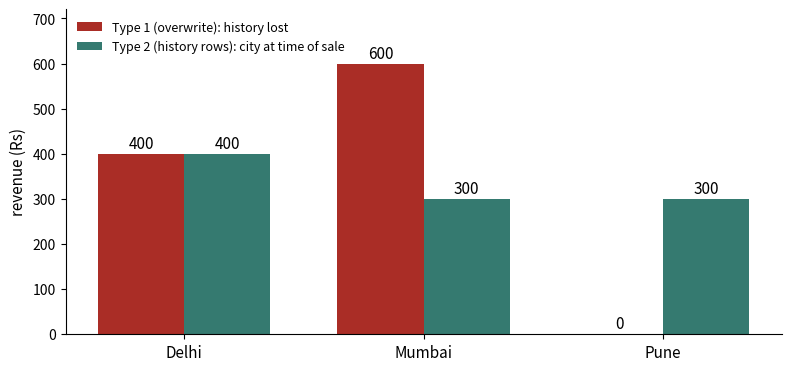

Write Python code to recreate this figure.
import matplotlib; matplotlib.use("Agg")
import matplotlib.pyplot as plt
import numpy as np
cities = ["Delhi", "Mumbai", "Pune"]; t1 = [400, 600, 0]; t2 = [400, 300, 300]
x = np.arange(3); w = 0.36
fig, ax = plt.subplots(figsize=(8, 3.8), dpi=110)
b1 = ax.bar(x - w/2, t1, w, color="#aa2d26", label="Type 1 (overwrite): history lost")
b2 = ax.bar(x + w/2, t2, w, color="#357a70", label="Type 2 (history rows): city at time of sale")
for bars in (b1, b2):
    for b in bars: ax.text(b.get_x() + b.get_width()/2, b.get_height() + 12, f"{b.get_height():.0f}", ha="center", fontsize=11)
ax.set_xticks(x); ax.set_xticklabels(cities, fontsize=11); ax.set_ylabel("revenue (Rs)", fontsize=11); ax.set_ylim(0, 720)
ax.legend(frameon=False, fontsize=9, loc="upper left")
for s in ("top", "right"): ax.spines[s].set_visible(False)
fig.tight_layout(); fig.savefig("ch09_scd.png")
